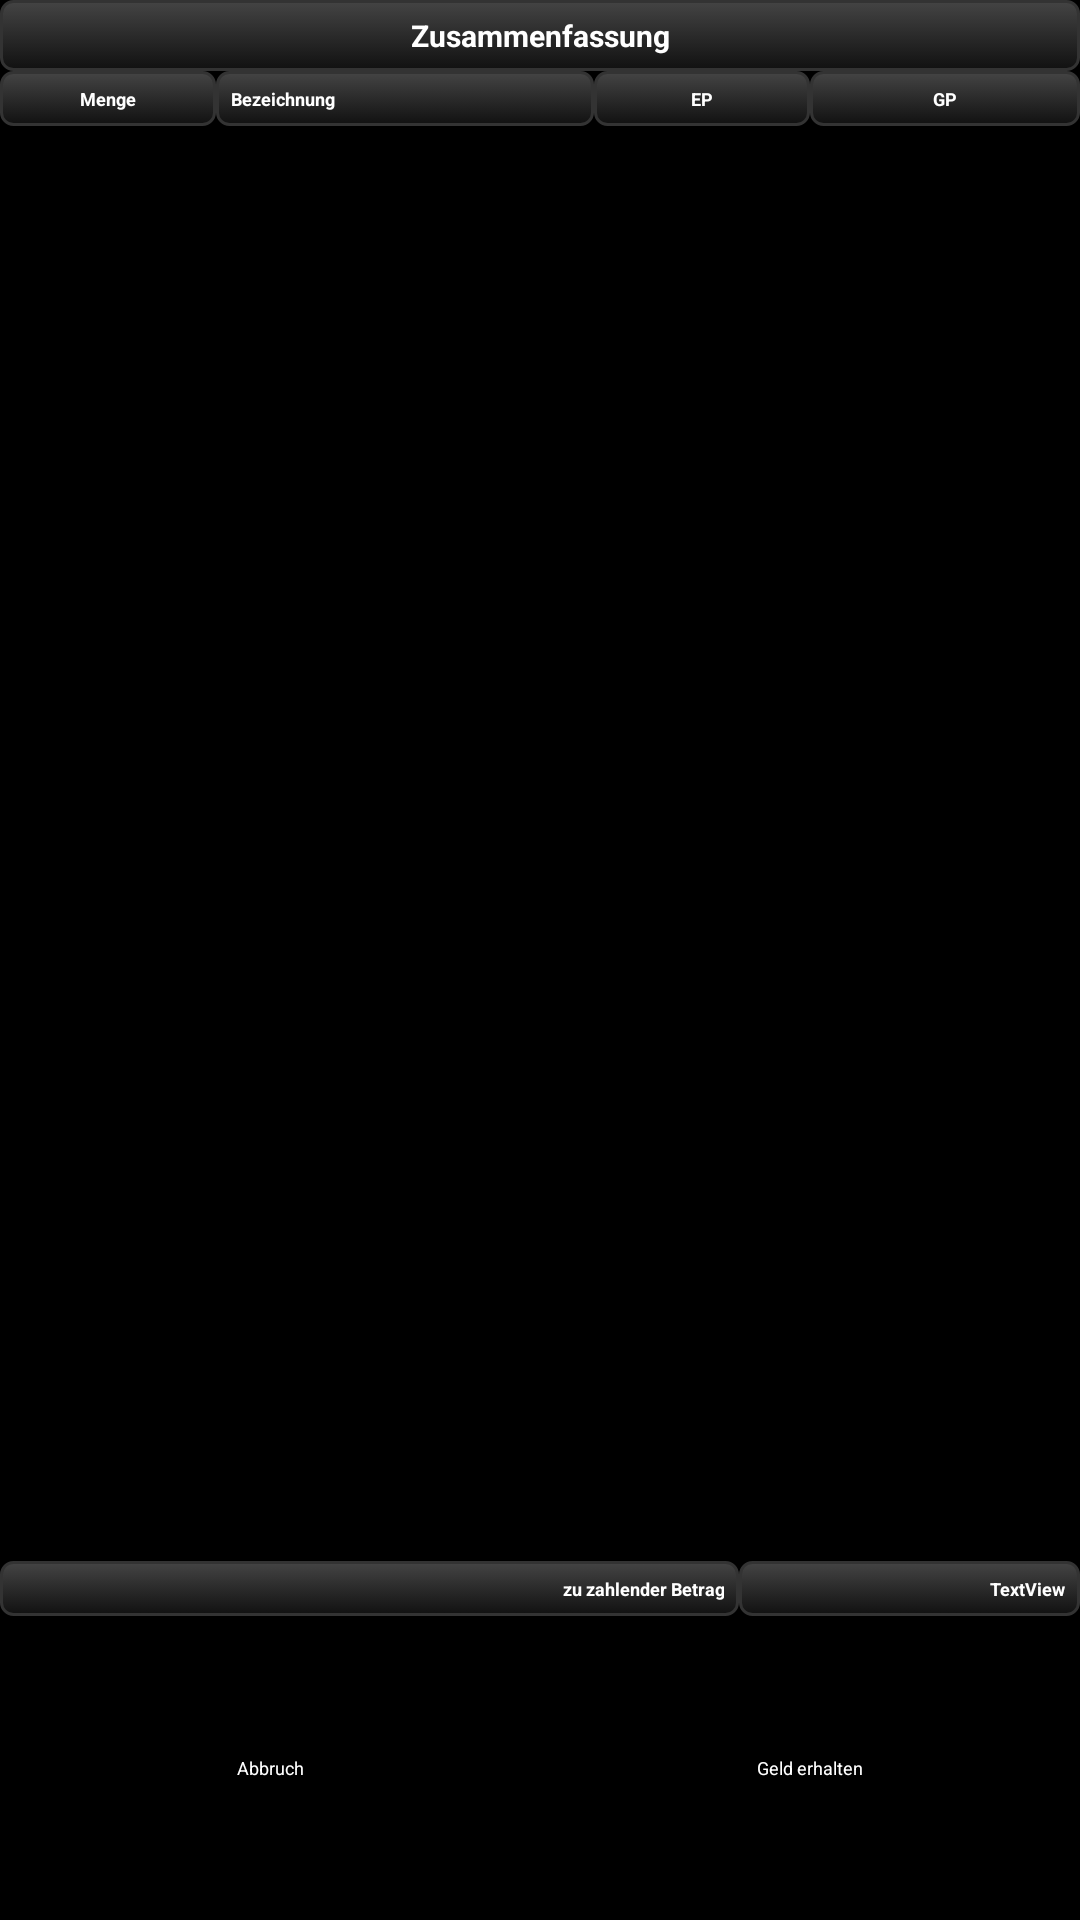

Layout XML and referenced resources for this Android screen:
<!-- AndroidManifest.xml: application theme AppTheme -->
<!-- res/layout/zusammnefassung.xml -->
<?xml version="1.0" encoding="utf-8"?>
<LinearLayout xmlns:android="http://schemas.android.com/apk/res/android"
    android:id="@+id/linlayroot"
    android:layout_width="match_parent"
    android:layout_height="match_parent"
    android:background="@color/schwarz"
    android:orientation="vertical"
    android:weightSum="100" >

    <ScrollView
        android:id="@+id/scrollView1"
        android:layout_width="match_parent"
        android:layout_height="wrap_content"
        android:layout_weight="90" >

        <LinearLayout
            android:layout_width="match_parent"
            android:layout_height="match_parent"
            android:orientation="vertical" >

            <TextView
                android:id="@+id/tv_version"
                android:layout_width="match_parent"
                android:layout_height="wrap_content"
                android:background="@drawable/blackbutton"
                android:gravity="center_horizontal"
                android:text="@string/zusammenfassung"
                android:textColor="@color/weiss"
                android:textSize="@dimen/TxtSizeInfoLeiste"
                android:textStyle="bold" />

            <TableLayout
                android:id="@+id/tablelay"
                android:layout_width="match_parent"
                android:layout_height="wrap_content" >

                <TableRow
                    android:id="@+id/tableRow1"
                    android:layout_width="wrap_content"
                    android:layout_height="wrap_content"
                    
                    android:weightSum="100" >

                    <TextView
                        android:id="@+id/tv_hmenge"
                        android:layout_width="0dp"
                        android:layout_height="wrap_content"
                        android:layout_weight="20"
                        android:background="@drawable/blackbutton"
                        android:gravity="center_horizontal"
                        android:text="@string/menge"
                        android:textColor="@color/weiss"
                        android:textSize="@dimen/TxtSizeSysBtn"
                        android:textStyle="bold" />

                    <TextView
                        android:id="@+id/tv_hbezeichnung"
                        android:layout_width="0dp"
                        android:layout_height="wrap_content"
                        android:layout_weight="35"
                        android:background="@drawable/blackbutton"
                        android:text="@string/bezeichnung"
                        android:textColor="@color/weiss"
                        android:textSize="@dimen/TxtSizeSysBtn"
                        android:textStyle="bold" />

                    <TextView
                        android:id="@+id/tv_hep"
                        android:layout_width="0dp"
                        android:layout_height="wrap_content"
                        android:layout_weight="20"
                        android:background="@drawable/blackbutton"
                        android:gravity="center_horizontal"
                        android:text="@string/ep"
                        android:textColor="@color/weiss"
                        android:textSize="@dimen/TxtSizeSysBtn"
                        android:textStyle="bold" />

                    <TextView
                        android:id="@+id/tv_hgp"
                        android:layout_width="0dp"
                        android:layout_height="wrap_content"
                        android:layout_weight="25"
                        android:background="@drawable/blackbutton"
                        android:gravity="center_horizontal"
                        android:text="@string/gp"
                        android:textColor="@color/weiss"
                        android:textSize="@dimen/TxtSizeSysBtn"
                        android:textStyle="bold" />

                </TableRow>

                <TableRow
                    android:id="@+id/tableRow2"
                    android:layout_width="wrap_content"
                    android:layout_height="wrap_content" >
                </TableRow>
            </TableLayout>

        </LinearLayout>
    </ScrollView>

    <LinearLayout
        android:layout_width="match_parent"
        android:layout_height="wrap_content"
        android:layout_weight="5"
        android:weightSum="100" >

        <TextView
            android:id="@+id/tv_zuzahlentext"
            android:layout_width="wrap_content"
            android:layout_height="wrap_content"
            android:layout_weight="70"
            android:background="@drawable/blackbutton"
            android:gravity="right"
            android:text="@string/zu_zahlender_betrag"
            android:textColor="@color/weiss"
            android:textSize="@dimen/TxtSizeSysBtn"
            android:textStyle="bold" />

        <TextView
            android:id="@+id/tv_zahlBetrag"
            android:layout_width="wrap_content"
            android:layout_height="wrap_content"
            android:layout_gravity="right"
            android:layout_weight="30"
            android:background="@drawable/blackbutton"
            android:gravity="right"
            android:text="TextView"
            android:textColor="@color/weiss"
            android:textSize="@dimen/TxtSizeSysBtn"
            android:textStyle="bold" />

    </LinearLayout>

    <LinearLayout
        android:layout_width="match_parent"
        android:layout_height="wrap_content"
        android:layout_weight="5"
        android:weightSum="100" >

        <Button
            android:id="@+id/btn_geldabbruch"
            android:layout_width="wrap_content"
            android:layout_height="wrap_content"
            android:layout_weight="50"
            android:background="@drawable/bluebutton"
            android:text="@string/abbruch"
            android:textColor="@color/weiss"
            android:textSize="@dimen/TxtSizeSysBtn" />

        <Button
            android:id="@+id/btn_geldErhalten"
            android:layout_width="wrap_content"
            android:layout_height="wrap_content"
            android:layout_weight="50"
            android:background="@drawable/bluebutton"
            android:text="@string/geld_erhalten"
            android:textColor="@color/weiss"
            android:textSize="@dimen/TxtSizeSysBtn" />

    </LinearLayout>

</LinearLayout>
<!-- resources referenced by this layout -->
<resources>
  <color name="schwarz">#000000</color>
  <color name="weiss">#ffffff</color>
  <dimen name="TxtSizeInfoLeiste">3sp</dimen>
  <dimen name="TxtSizeSysBtn">20sp</dimen>
  <!-- drawable blackbutton (drawable) -->
  <?xml version="1.0" encoding="utf-8"?>
  <selector xmlns:android="http://schemas.android.com/apk/res/android">
      <item android:state_pressed="true" >
          <shape>
              <solid
                  android:color="#aaaaaa" />
              <stroke
                  android:width="1dp"
                  android:color="#888888" />
              <corners
                  android:radius="3dp" />
              <padding
                  android:left="5dp"
                  android:top="5dp"
                  android:right="5dp"
                  android:bottom="5dp" />
          </shape>
      </item>
      <item>
          <shape>
              <gradient
                  android:startColor="#444444"
                  android:endColor="#111111"
                  android:angle="270" />
              <stroke
                  android:width="1dp"
                  android:color="#333333" />
              <corners
                  android:radius="4dp" />
              <padding
                  android:left="5dp"
                  android:top="5dp"
                  android:right="5dp"
                  android:bottom="5dp" />
          </shape>
      </item>
  </selector>
  <string name="abbruch">Abbruch</string>
  <string name="bezeichnung">Bezeichnung</string>
  <string name="ep">EP</string>
  <string name="geld_erhalten">Geld erhalten</string>
  <string name="gp">GP</string>
  <string name="menge">Menge</string>
  <string name="zu_zahlender_betrag">zu zahlender Betrag</string>
  <string name="zusammenfassung">Zusammenfassung</string>
  <style name="AppTheme" parent="android:style/Theme.Holo">
  	   <item name="android:textSize">@dimen/text_size</item>
  	   
  	</style>
  <dimen name="text_size">18sp</dimen>
</resources>
